Labelled photos from "dataset", an image-classification folder in Losabit/Instrument-Classification. The possible labels are: guitar, piano, saxo.

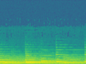
Label: piano

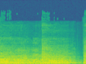
Label: saxo

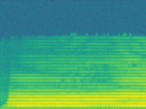
Label: saxo

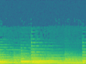
Label: piano

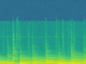
Label: guitar

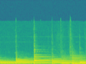
Label: guitar
